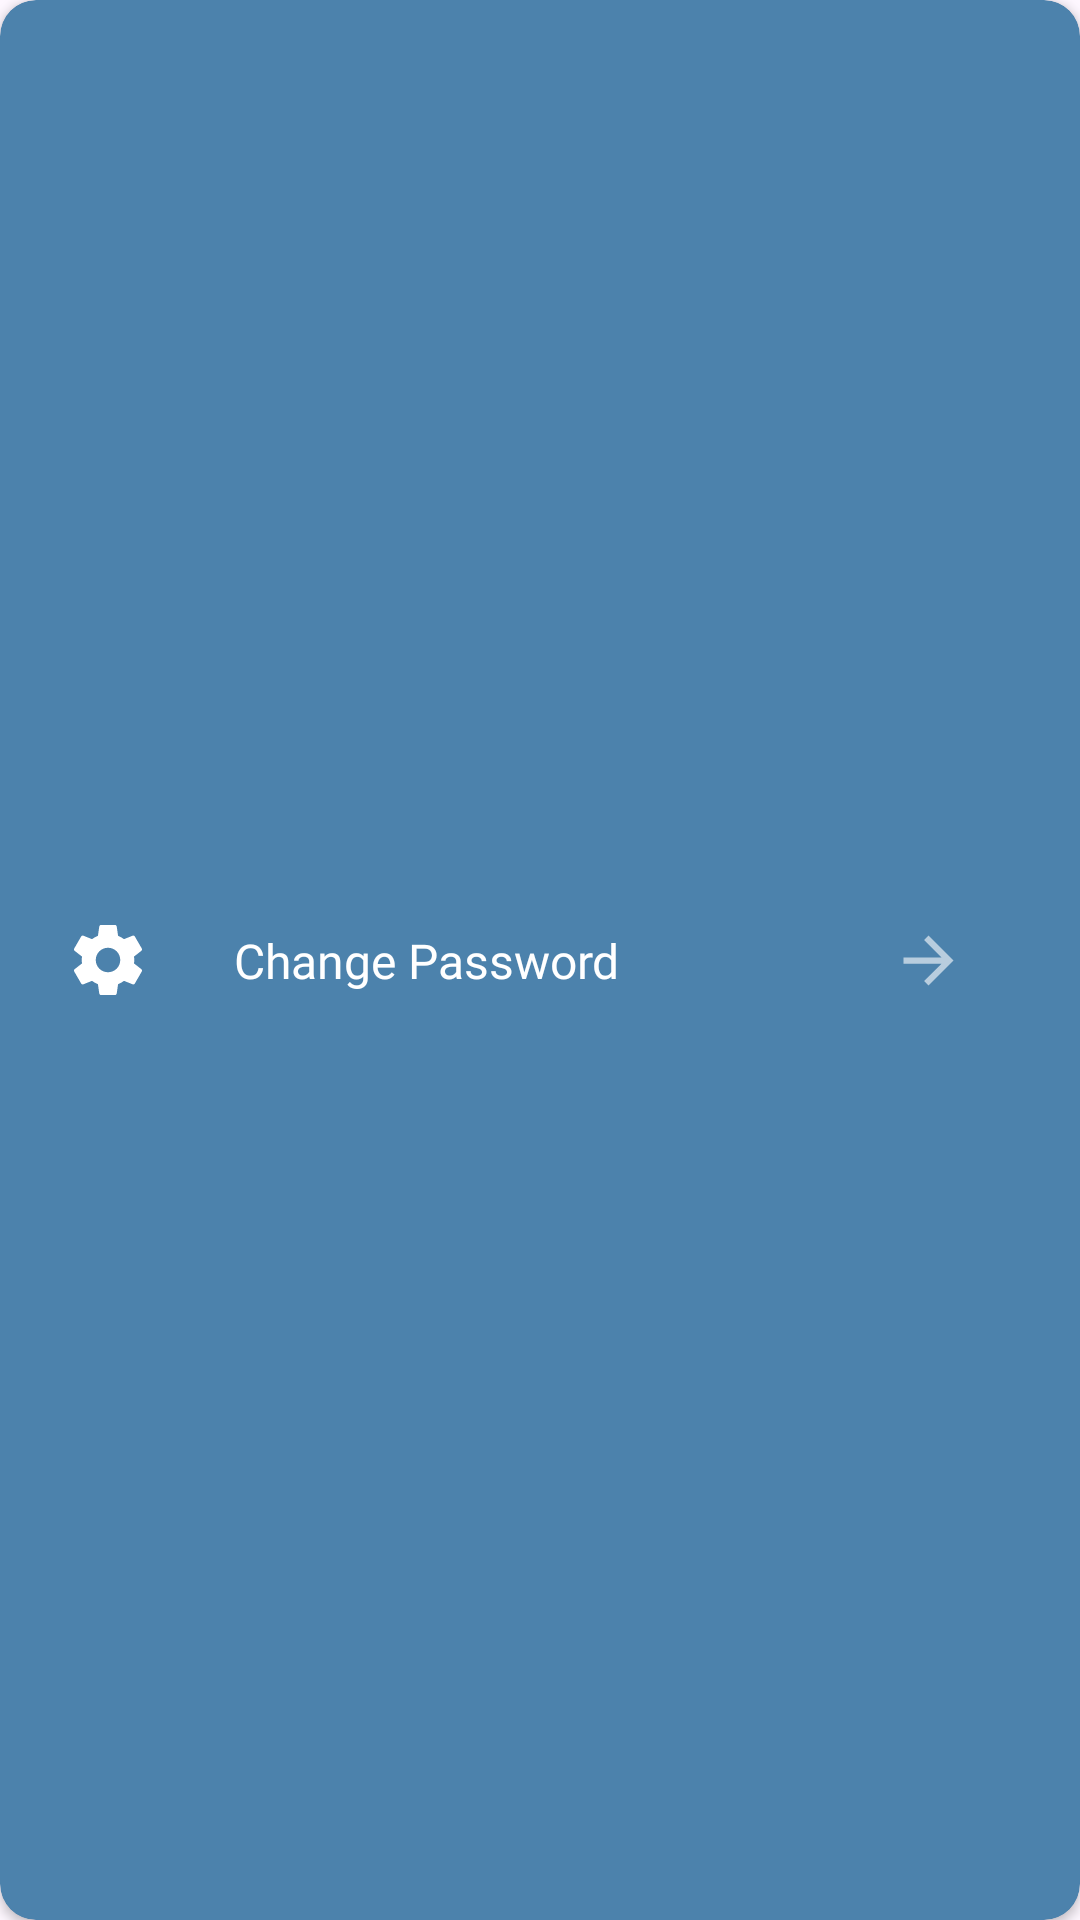

Here is an Android app screen rendered from its layout file. Give the layout XML and the strings, colors and styles it references.
<!-- AndroidManifest.xml: application theme Theme.SmartOutlet -->
<!-- res/layout/setting_card.xml -->
<?xml version="1.0" encoding="utf-8"?>
<androidx.cardview.widget.CardView xmlns:android="http://schemas.android.com/apk/res/android"
    xmlns:tools="http://schemas.android.com/tools"
    android:layout_width="match_parent"
    android:layout_height="wrap_content"
    android:backgroundTint="@color/white_trans"
    android:elevation="10dp"
    app:cardCornerRadius="12dp"
    xmlns:app="http://schemas.android.com/apk/res-auto">

    <androidx.constraintlayout.widget.ConstraintLayout
        android:layout_width="match_parent"
        android:layout_height="match_parent"
        android:layout_marginHorizontal="10dp"
        android:padding="12dp">


        <ImageView
            android:id="@+id/icon"
            android:layout_width="28dp"
            android:layout_height="28dp"
            android:scaleType="centerCrop"
            android:src="@drawable/ic_settings_icon_white"
            app:layout_constraintBottom_toBottomOf="parent"
            app:layout_constraintStart_toStartOf="parent"
            app:layout_constraintTop_toTopOf="parent"
            app:layout_constraintVertical_bias="0.5" />


        <TextView
            android:layout_width="wrap_content"
            android:layout_height="wrap_content"
            android:layout_marginStart="28dp"
            android:fontFamily="@font/roboto_medium"
            android:text="Change Password"
            android:textColor="@color/colorOnPrimary"
            android:textSize="16sp"
            app:layout_constraintBottom_toBottomOf="parent"
            app:layout_constraintStart_toEndOf="@+id/icon"
            app:layout_constraintTop_toTopOf="parent"
            app:layout_constraintVertical_bias="0.5" />

        <ImageView
            android:layout_width="25dp"
            android:layout_height="25dp"
            android:layout_marginEnd="16dp"
            android:scaleType="fitXY"
            android:src="@drawable/ic_arrow_forward_white"
            app:layout_constraintBottom_toBottomOf="parent"
            app:layout_constraintEnd_toEndOf="parent"
            app:layout_constraintTop_toTopOf="parent"
            app:layout_constraintVertical_bias="0.5" />
    </androidx.constraintlayout.widget.ConstraintLayout>
</androidx.cardview.widget.CardView>
<!-- resources referenced by this layout -->
<resources>
  <color name="colorOnPrimary">@color/white</color>
  <color name="white_trans">#4C82AC</color>
  <!-- drawable ic_arrow_forward_white (drawable) -->
  <vector xmlns:android="http://schemas.android.com/apk/res/android"
      android:width="24dp"
      android:height="24dp"
      android:alpha="0.6"
      android:tint="@color/colorOnPrimary"
      android:viewportWidth="24.0"
      android:viewportHeight="24.0">
      <path
          android:fillColor="@color/colorOnPrimary"
          android:pathData="M12,4l-1.41,1.41L16.17,11H4v2h12.17l-5.58,5.59L12,20l8,-8z" />
  </vector>
  <!-- drawable ic_settings_icon_white (drawable) -->
  <?xml version="1.0" encoding="utf-8"?>
  <vector xmlns:android="http://schemas.android.com/apk/res/android"
      android:width="24dp"
      android:height="24dp"
      android:viewportWidth="24"
      android:viewportHeight="24">
      <path
          android:fillColor="@color/colorOnPrimary"
          android:pathData="M19.43,12.98c0.04,-0.32 0.07,-0.64 0.07,-0.98s-0.03,-0.66 -0.07,-0.98l2.11,-1.65c0.19,-0.15 0.24,-0.42 0.12,-0.64l-2,-3.46c-0.12,-0.22 -0.39,-0.3 -0.61,-0.22l-2.49,1c-0.52,-0.4 -1.08,-0.73 -1.69,-0.98l-0.38,-2.65C14.46,2.18 14.25,2 14,2h-4c-0.25,0 -0.46,0.18 -0.49,0.42l-0.38,2.65c-0.61,0.25 -1.17,0.59 -1.69,0.98l-2.49,-1c-0.23,-0.09 -0.49,0 -0.61,0.22l-2,3.46c-0.13,0.22 -0.07,0.49 0.12,0.64l2.11,1.65c-0.04,0.32 -0.07,0.65 -0.07,0.98s0.03,0.66 0.07,0.98l-2.11,1.65c-0.19,0.15 -0.24,0.42 -0.12,0.64l2,3.46c0.12,0.22 0.39,0.3 0.61,0.22l2.49,-1c0.52,0.4 1.08,0.73 1.69,0.98l0.38,2.65c0.03,0.24 0.24,0.42 0.49,0.42h4c0.25,0 0.46,-0.18 0.49,-0.42l0.38,-2.65c0.61,-0.25 1.17,-0.59 1.69,-0.98l2.49,1c0.23,0.09 0.49,0 0.61,-0.22l2,-3.46c0.12,-0.22 0.07,-0.49 -0.12,-0.64l-2.11,-1.65zM12,15.5c-1.93,0 -3.5,-1.57 -3.5,-3.5s1.57,-3.5 3.5,-3.5 3.5,1.57 3.5,3.5 -1.57,3.5 -3.5,3.5z" />
  </vector>
  <style name="Theme.SmartOutlet" parent="Base.Theme.SmartOutlet" />
  <color name="white">#FFFFFFFF</color>
  <style name="Base.Theme.SmartOutlet" parent="Theme.Material3.DayNight.NoActionBar">
          
          <item name="colorPrimary">@color/background</item>
          <item name="android:windowLightStatusBar">true</item>
          <item name="android:fitsSystemWindows">true</item>
      </style>
  <color name="background">#F8F5F5</color>
</resources>
